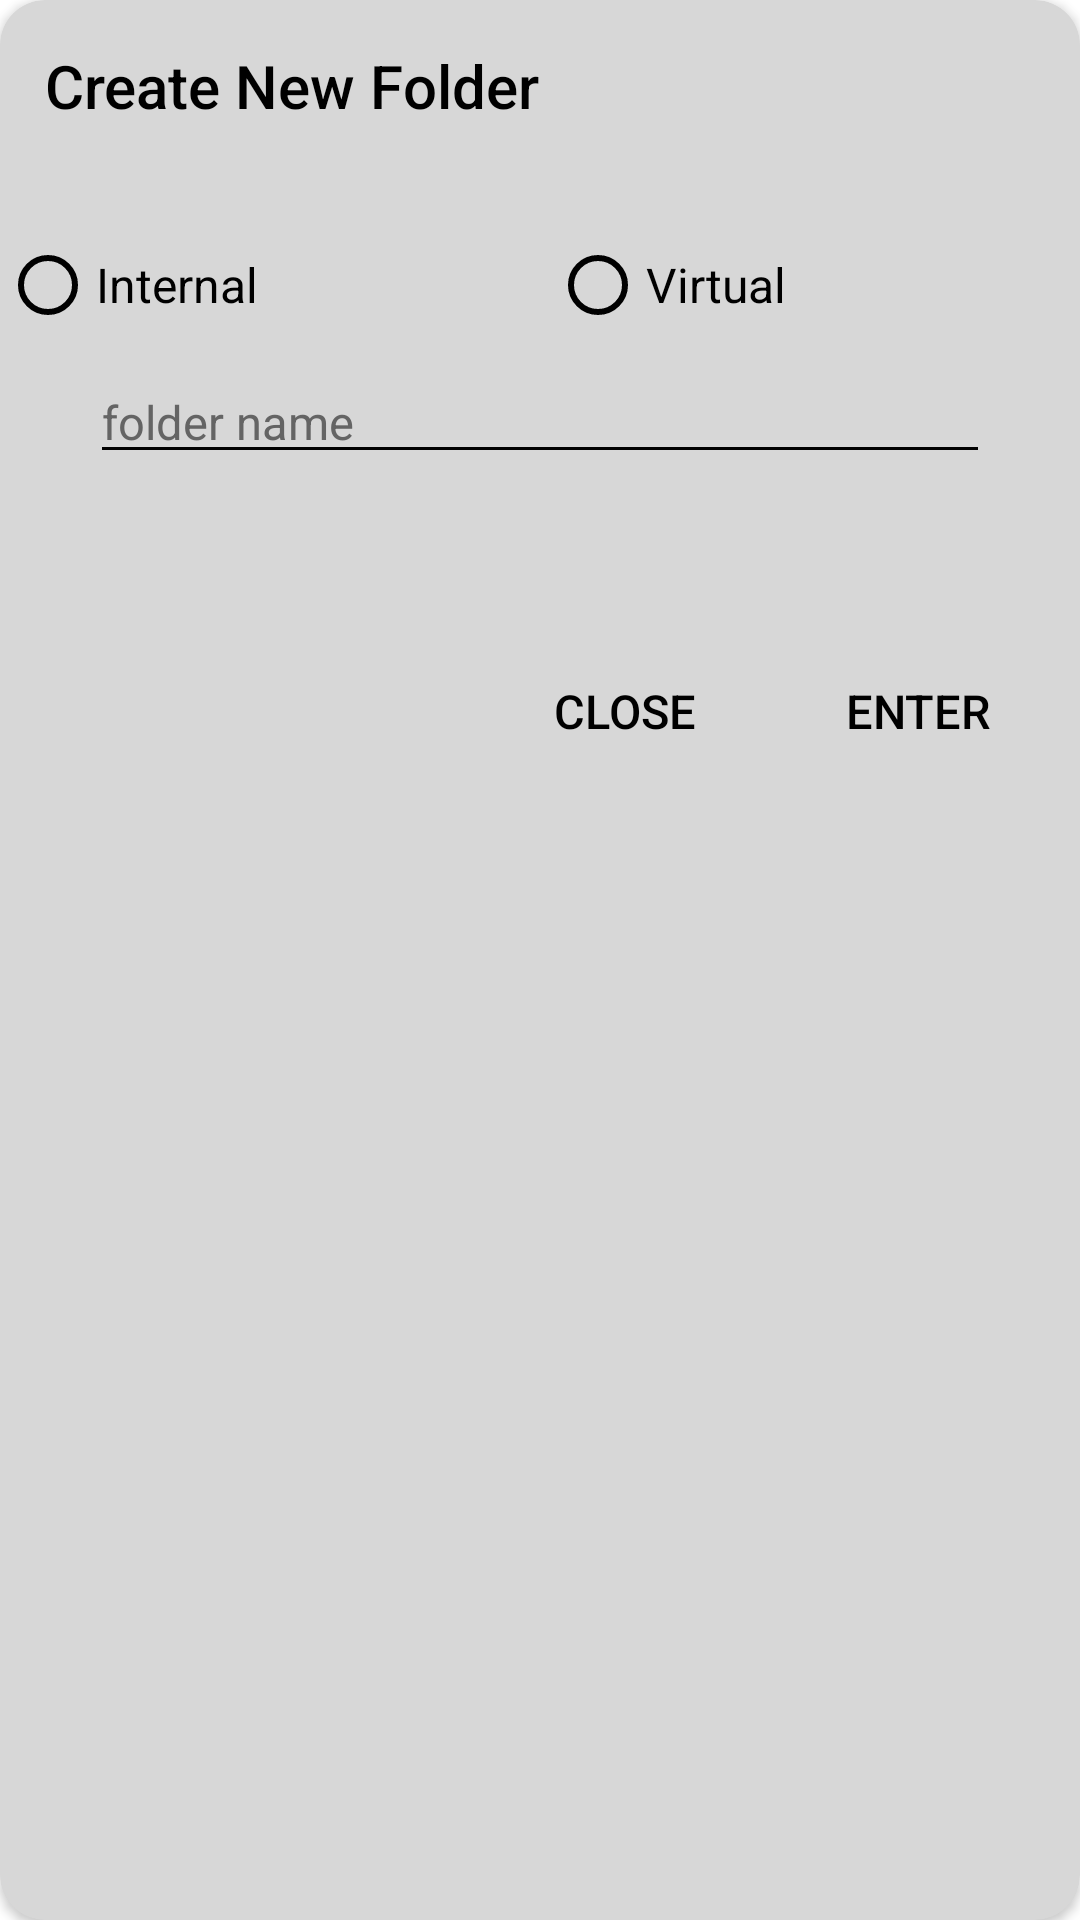

Produce the Android XML layout that renders to this screen, including the resource entries it uses.
<!-- AndroidManifest.xml: application theme AIO.App -->
<!-- res/layout/pop_for_create.xml -->
<?xml version="1.0" encoding="utf-8"?>
<androidx.cardview.widget.CardView xmlns:android="http://schemas.android.com/apk/res/android"
    xmlns:app="http://schemas.android.com/apk/res-auto"
    android:layout_width="400dp"
    android:layout_height="wrap_content"
    app:cardBackgroundColor="?attr/rmoBackHint"
    app:cardCornerRadius="15dp"
    app:elevation="0dp">

    <androidx.appcompat.widget.AppCompatTextView
        style="@style/TextAppearance.AppCompat.Title"
        android:layout_width="wrap_content"
        android:layout_height="wrap_content"
        android:layout_marginStart="15dp"
        android:layout_marginTop="15dp"
        android:text="@string/cx"
        android:textColor="?attr/rmoText"
        app:layout_constraintStart_toStartOf="parent"
        app:layout_constraintTop_toTopOf="parent" />


    <androidx.appcompat.widget.LinearLayoutCompat
        android:id="@+id/virRealLinear"
        android:layout_width="match_parent"
        android:layout_height="50dp"
        android:layout_marginTop="70dp"
        android:orientation="horizontal">

        <androidx.appcompat.widget.AppCompatRadioButton
            android:id="@+id/real"
            android:layout_width="wrap_content"
            android:layout_height="wrap_content"
            android:layout_gravity="center_vertical"
            android:layout_weight="1"
            android:buttonTint="?attr/rmoText"
            android:text="@string/ir"
            android:textColor="?attr/rmoText"
            android:textSize="@dimen/txt" />

        <androidx.appcompat.widget.AppCompatRadioButton
            android:id="@+id/virtual"
            android:layout_width="wrap_content"
            android:layout_height="wrap_content"
            android:layout_gravity="center_vertical"
            android:layout_weight="1"
            android:buttonTint="?attr/rmoText"
            android:text="@string/jr"
            android:textColor="?attr/rmoText"
            android:textSize="@dimen/txt" />

    </androidx.appcompat.widget.LinearLayoutCompat>

    <androidx.constraintlayout.widget.ConstraintLayout
        android:layout_width="match_parent"
        android:layout_height="150dp"
        android:layout_marginTop="120dp">

        <androidx.appcompat.widget.AppCompatEditText
            android:id="@+id/inputCreate"
            android:layout_width="match_parent"
            android:layout_height="wrap_content"
            android:layout_marginStart="30dp"
            android:layout_marginEnd="30dp"
            android:backgroundTint="?attr/rmoText"
            android:hint="@string/za"
            android:inputType="text"
            android:textColor="?attr/rmoText"
            android:textColorHint="?attr/rmoGrey"
            android:textSize="@dimen/tqd"
            app:layout_constraintEnd_toEndOf="parent"
            app:layout_constraintStart_toStartOf="parent"
            app:layout_constraintTop_toTopOf="parent" />

        <androidx.appcompat.widget.AppCompatButton
            android:id="@+id/okPro"
            android:layout_width="wrap_content"
            android:layout_height="wrap_content"
            android:layout_marginEnd="10dp"
            android:layout_marginBottom="10dp"
            android:background="@drawable/ripple_cur"
            android:paddingStart="18dp"
            android:paddingTop="5dp"
            android:paddingEnd="18dp"
            android:paddingBottom="3dp"
            android:text="@string/er"
            android:textSize="@dimen/tqd"
            app:layout_constraintBottom_toBottomOf="parent"
            app:layout_constraintEnd_toEndOf="parent" />

        <androidx.appcompat.widget.AppCompatButton
            android:id="@+id/noPro"
            android:layout_width="wrap_content"
            android:layout_height="wrap_content"
            android:layout_marginEnd="10dp"
            android:layout_marginBottom="10dp"
            android:background="@drawable/ripple_cur"
            android:paddingStart="18dp"
            android:paddingTop="5dp"
            android:paddingEnd="18dp"
            android:paddingBottom="3dp"
            android:text="@string/co"
            android:textSize="@dimen/tqd"
            app:layout_constraintBottom_toBottomOf="parent"
            app:layout_constraintEnd_toStartOf="@+id/okPro" />

    </androidx.constraintlayout.widget.ConstraintLayout>

</androidx.cardview.widget.CardView>
<!-- resources referenced by this layout -->
<resources>
  <dimen name="tqd">11sp</dimen>
  <dimen name="txt">14sp</dimen>
  <!-- drawable ripple_cur (drawable) -->
  <?xml version="1.0" encoding="utf-8"?>
  <ripple xmlns:android="http://schemas.android.com/apk/res/android"
      android:color="?attr/rmoText">
      <item android:id="@android:id/mask">
          <shape android:shape="rectangle" android:tint="@color/pcc">
              <solid android:color="#FFFFFFFF" />
              <corners android:radius="10dp" />
          </shape>
      </item>
  </ripple>
  <string name="co">Close</string>
  <string name="cx">Create New Folder</string>
  <string name="er">Enter</string>
  <string name="ir">Internal</string>
  <string name="jr">Virtual</string>
  <string name="za">folder name</string>
  <style name="AIO.App" parent="Light">
          <item name="colorPrimary">@color/an6</item>
          <item name="colorPrimaryDark">@color/an6</item>
          <item name="colorControlNormal">@color/an6</item>
          <item name="android:colorForeground">@color/an6</item>
          <item name="colorPrimaryAlpha">@color/an6a</item>
          <item name="colorAccent">@color/an11d</item>
          <item name="colorAlphaAccent">@color/an11ad</item>
          <item name="primaryAccentColor">@color/whi</item>
          <item name="android:textColorPrimary">@color/whi</item>
          <item name="rmoBackground">@color/whi</item>
          <item name="android:windowBackground">@color/whi</item>
          <item name="android:statusBarColor">@color/whi</item>
          <item name="android:itemBackground">@color/whi</item>
          <item name="android:windowSplashScreenBackground" tools:targetApi="s">@color/whi</item>
          <item name="android:windowSplashScreenAnimatedIcon" tools:targetApi="s">
              @drawable/ic_launcher_foreground
          </item>
          <item name="android:windowSplashScreenAnimationDuration" tools:targetApi="s">400</item>
          <item name="android:windowLayoutInDisplayCutoutMode" tools:targetApi="s">shortEdges</item>
          <item name="android:windowSplashScreenBehavior" tools:ignore="NewApi" tools:targetApi="s">
              icon_preferred
          </item>
          <item name="postSplashScreenTheme" tools:targetApi="s">@style/AIO.App</item>
          <item name="android:windowLightStatusBar" tools:targetApi="m">true</item>
          <item name="android:windowClipToOutline" tools:targetApi="s">false</item>
          <item name="android:windowElevation" tools:targetApi="s">7dp</item>
      </style>
  <color name="pcc">#4D090707</color>
  <style name="Light" parent="Theme.AppCompat">
          <item name="android:navigationBarColor">@color/bla</item>
          <item name="rmoBackHint">@color/bhn</item>
          <item name="rmoGrey">@color/slx</item>
          <item name="screenText">@color/rmo_text_light</item>
          <item name="rmoText">@color/bla</item>
          <item name="rmoTextMi">@color/bbd</item>
          <item name="android:textColorSecondary">@color/bla</item>
          <item name="android:textColor">@color/bla</item>
          <item name="windowActionBar">false</item>
          <item name="windowNoTitle">true</item>
          <item name="rmoBackground">@color/whi</item>
          <item name="android:windowBackground">@color/whi</item>
          <item name="android:itemBackground">@color/whi</item>
      </style>
  <color name="an6">#FFCD2638</color>
  <color name="an6a">#40CD2638</color>
  <color name="an11d">#FF606A4E</color>
  <color name="an11ad">#40606A4E</color>
  <color name="whi">#FFFFFFFF</color>
  <!-- drawable ic_launcher_foreground: vector/xml drawable (drawable, 30031 chars, omitted) -->
  <color name="bla">#FF000000</color>
  <color name="bhn">#FFD7D7D7</color>
  <color name="slx">#FF646464</color>
  <color name="bbd">#1F1F1F</color>
</resources>
